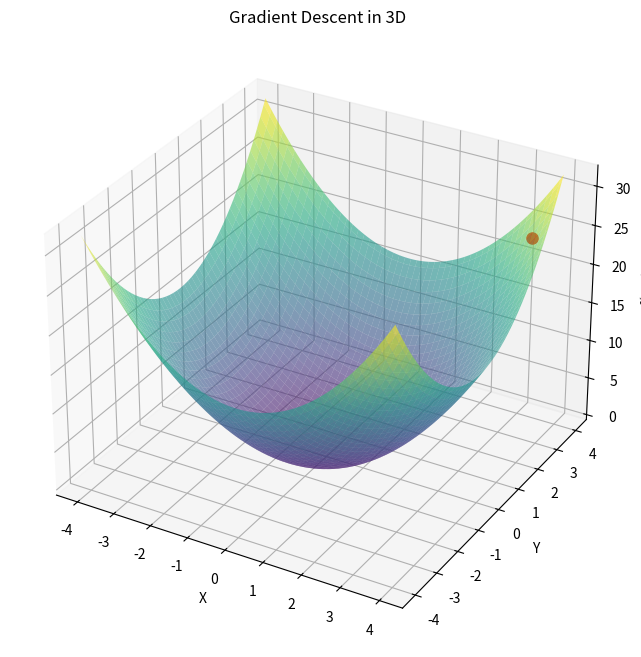

Python code for this plot: (Note: this script raises an exception after producing the figure.)
import numpy as np
import matplotlib.pyplot as plt
from mpl_toolkits.mplot3d import Axes3D
from matplotlib.animation import FuncAnimation

def f(x, y):
    return x**2 + y**2

def grad_f(x, y):
    return 2*x, 2*y

start_x, start_y = 3.5, 3.5
lr = 0.1
steps = 50

x_vals, y_vals, z_vals = [], [], []
x, y = start_x, start_y

for _ in range(steps):
    x_vals.append(x)
    y_vals.append(y)
    z_vals.append(f(x, y))
    dx, dy = grad_f(x, y)
    x -= lr * dx
    y -= lr * dy

X = np.linspace(-4, 4, 100)
Y = np.linspace(-4, 4, 100)
X, Y = np.meshgrid(X, Y)
Z = f(X, Y)

fig = plt.figure(figsize=(10, 8))
ax = fig.add_subplot(111, projection='3d')
ax.plot_surface(X, Y, Z, cmap='viridis', alpha=0.6)
ax.set_xlabel('X')
ax.set_ylabel('Y')
ax.set_zlabel('f(x, y)')
ax.set_title('Gradient Descent in 3D')


point, = ax.plot([x_vals[0]], [y_vals[0]], [z_vals[0]], 'ro', markersize=8)
path, = ax.plot([], [], [], 'r-', linewidth=2)


def update(i):
    point.set_data([x_vals[i]], [y_vals[i]])
    point.set_3d_properties([z_vals[i]])
    path.set_data(x_vals[:i+1], y_vals[:i+1])
    path.set_3d_properties(z_vals[:i+1])
    return point, path

ani = FuncAnimation(fig, update, frames=len(x_vals), interval=300, blit=False)



from matplotlib.animation import FuncAnimation, PillowWriter


ani.save('../data/gradient_descent.gif', writer=PillowWriter(fps=5))

fig, axes = plt.subplots(1, 5, figsize=(20, 4))
checkpoints = [0, 5, 10, 15, 25]
for i, step in enumerate(checkpoints):
    ax = axes[i]
    ax.contour(X, Y, Z, levels=30, cmap='viridis')
    ax.plot(x_vals[:step+1], y_vals[:step+1], 'ro-', linewidth=2)
    ax.scatter([0], [0], color='blue', label='Minimum')
    ax.set_title(f'Step {step}')
    ax.set_xlabel('x')
    ax.set_ylabel('y')
    ax.grid(True)
    ax.set_aspect('equal')

plt.tight_layout()
plt.show()
